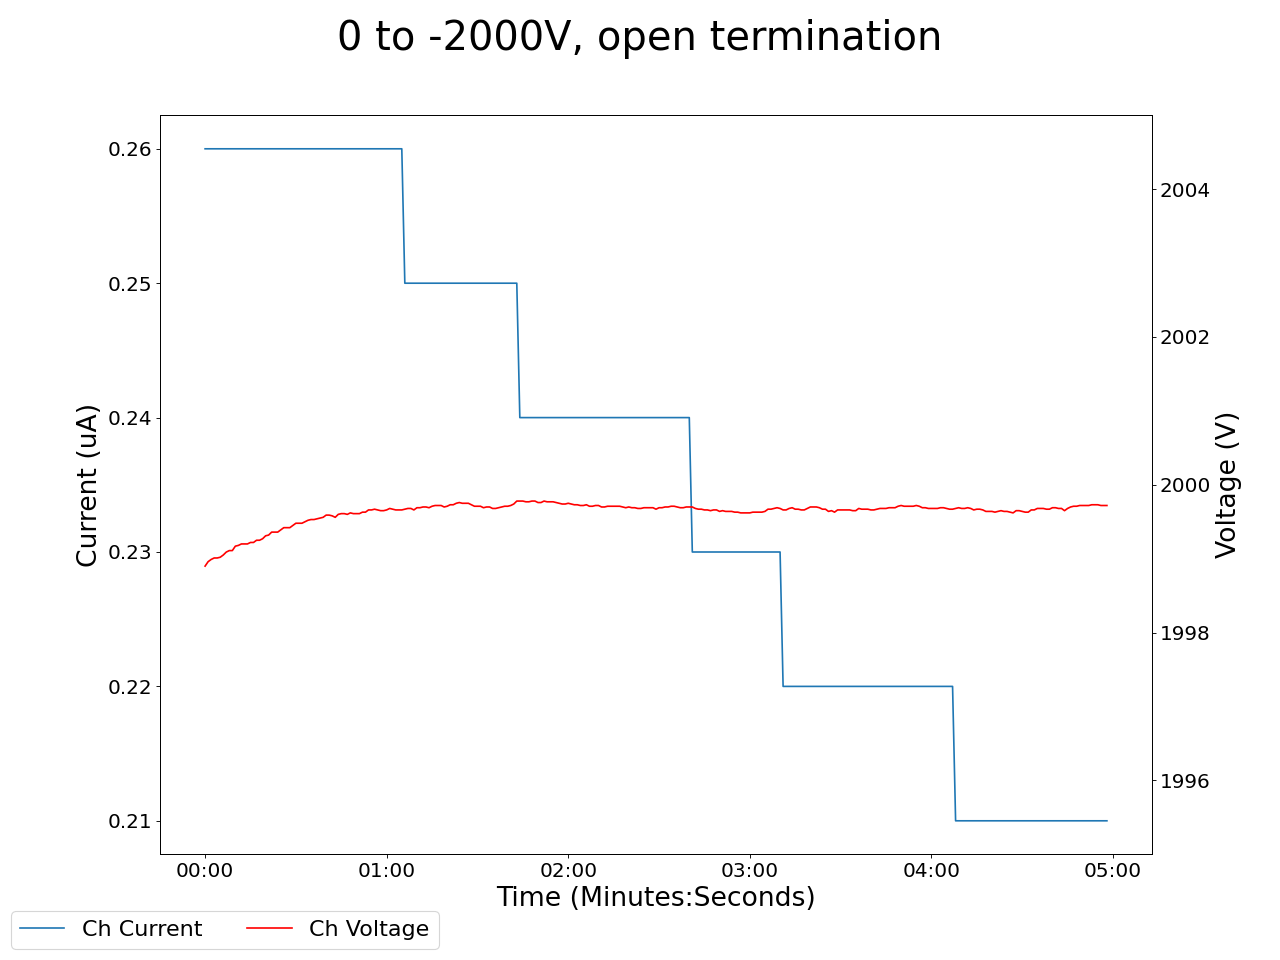

The file beside this chart, header and first rows:
2025-01-27 14:25:40.954519, 0.4300000071525574, 0.0, 0.05999999865889549, 0.0, 0.20999999344348907, 0.0, 0.14000000059604645, 0.0, 0.05999999865889549, 0.0, 0.0, 0.0, 0.11999999731779099, 0.0, 0.949999988079071, 0.0, 0.0, 0.0, 0.0, 0.0, 1998.9000244140625, 0.25999999046325684, 0.5299999713897705
2025-01-27 14:25:41.954409, 0.43, 0.0, 0.06, 0.0, 0.21, 0.0, 0.14, 0.0, 0.06, 0.0, 0.0, 0.0, 0.12, 0.0, 0.95, 0.0, 0.0, 0.0, 0.0, 0.0, 1999, 0.26, 0.53
2025-01-27 14:25:42.954409, 0.43, 0.0, 0.06, 0.0, 0.21, 0.0, 0.14, 0.0, 0.06, 0.0, 0.0, 0.0, 0.12, 0.0, 0.95, 0.0, 0.0, 0.0, 0.0, 0.0, 1999, 0.26, 0.53
2025-01-27 14:25:43.954409, 0.43, 0.0, 0.06, 0.0, 0.21, 0.0, 0.14, 0.0, 0.06, 0.0, 0.0, 0.0, 0.12, 0.0, 0.95, 0.0, 0.0, 0.0, 0.0, 0.0, 1999, 0.26, 0.53
2025-01-27 14:25:44.954410, 0.43, 0.0, 0.06, 0.0, 0.21, 0.0, 0.14, 0.0, 0.06, 0.0, 0.0, 0.0, 0.12, 0.0, 0.95, 0.0, 0.0, 0.0, 0.0, 0.0, 1999, 0.26, 0.53
2025-01-27 14:25:45.954409, 0.43, 0.0, 0.06, 0.0, 0.21, 0.0, 0.14, 0.0, 0.06, 0.0, 0.0, 0.0, 0.12, 0.0, 0.95, 0.0, 0.0, 0.0, 0.0, 0.0, 1999, 0.26, 0.53
2025-01-27 14:25:46.954410, 0.43, 0.0, 0.06, 0.0, 0.21, 0.0, 0.14, 0.0, 0.06, 0.0, 0.0, 0.0, 0.12, 0.0, 0.94, 0.0, 0.0, 0.0, 0.0, 0.0, 1999, 0.26, 0.53
2025-01-27 14:25:47.954409, 0.43, 0.0, 0.06, 0.0, 0.21, 0.0, 0.14, 0.0, 0.06, 0.0, 0.0, 0.0, 0.12, 0.0, 0.94, 0.0, 0.0, 0.0, 0.0, 0.0, 1999, 0.26, 0.53
2025-01-27 14:25:48.954409, 0.43, 0.0, 0.06, 0.0, 0.21, 0.0, 0.14, 0.0, 0.06, 0.0, 0.0, 0.0, 0.12, 0.0, 0.94, 0.0, 0.0, 0.0, 0.0, 0.0, 1999, 0.26, 0.53
2025-01-27 14:25:49.954409, 0.43, 0.0, 0.06, 0.0, 0.21, 0.0, 0.14, 0.0, 0.06, 0.0, 0.0, 0.0, 0.12, 0.0, 0.94, 0.0, 0.0, 0.0, 0.0, 0.0, 1999, 0.26, 0.53
2025-01-27 14:25:50.954409, 0.43, 0.0, 0.06, 0.0, 0.21, 0.0, 0.14, 0.0, 0.06, 0.0, 0.0, 0.0, 0.12, 0.0, 0.94, 0.0, 0.0, 0.0, 0.0, 0.0, 1999, 0.26, 0.53
2025-01-27 14:25:51.954409, 0.43, 0.0, 0.06, 0.0, 0.21, 0.0, 0.14, 0.0, 0.06, 0.0, 0.0, 0.0, 0.12, 0.0, 0.94, 0.0, 0.0, 0.0, 0.0, 0.0, 1999, 0.26, 0.53
2025-01-27 14:25:52.954409, 0.43, 0.0, 0.06, 0.0, 0.21, 0.0, 0.14, 0.0, 0.06, 0.0, 0.0, 0.0, 0.12, 0.0, 0.94, 0.0, 0.0, 0.0, 0.0, 0.0, 1999, 0.26, 0.53
2025-01-27 14:25:53.954410, 0.43, 0.0, 0.06, 0.0, 0.21, 0.0, 0.14, 0.0, 0.06, 0.0, 0.0, 0.0, 0.12, 0.0, 0.94, 0.0, 0.0, 0.0, 0.0, 0.0, 1999, 0.26, 0.53
2025-01-27 14:25:54.954409, 0.43, 0.0, 0.06, 0.0, 0.21, 0.0, 0.14, 0.0, 0.06, 0.0, 0.0, 0.0, 0.12, 0.0, 0.94, 0.0, 0.0, 0.0, 0.0, 0.0, 1999, 0.26, 0.53
2025-01-27 14:25:55.954409, 0.43, 0.0, 0.06, 0.0, 0.21, 0.0, 0.14, 0.0, 0.06, 0.0, 0.0, 0.0, 0.12, 0.0, 0.94, 0.0, 0.0, 0.0, 0.0, 0.0, 1999, 0.26, 0.52
2025-01-27 14:25:56.954409, 0.43, 0.0, 0.06, 0.0, 0.21, 0.0, 0.14, 0.0, 0.06, 0.0, 0.0, 0.0, 0.12, 0.0, 0.94, 0.0, 0.0, 0.0, 0.0, 0.0, 1999, 0.26, 0.52
2025-01-27 14:25:57.954409, 0.43, 0.0, 0.06, 0.0, 0.21, 0.0, 0.14, 0.0, 0.06, 0.0, 0.0, 0.0, 0.12, 0.0, 0.94, 0.0, 0.0, 0.0, 0.0, 0.0, 1999, 0.26, 0.52
2025-01-27 14:25:58.954409, 0.43, 0.0, 0.06, 0.0, 0.21, 0.0, 0.14, 0.0, 0.06, 0.0, 0.0, 0.0, 0.12, 0.0, 0.94, 0.0, 0.0, 0.0, 0.0, 0.0, 1999, 0.26, 0.52
2025-01-27 14:25:59.954409, 0.43, 0.0, 0.06, 0.0, 0.21, 0.0, 0.14, 0.0, 0.06, 0.0, 0.0, 0.0, 0.12, 0.0, 0.94, 0.0, 0.0, 0.0, 0.0, 0.0, 1999, 0.26, 0.52
2025-01-27 14:26:00.954409, 0.43, 0.0, 0.06, 0.0, 0.21, 0.0, 0.14, 0.0, 0.06, 0.0, 0.0, 0.0, 0.12, 0.0, 0.94, 0.0, 0.0, 0.0, 0.0, 0.0, 1999, 0.26, 0.52
2025-01-27 14:26:01.954409, 0.43, 0.0, 0.06, 0.0, 0.21, 0.0, 0.14, 0.0, 0.06, 0.0, 0.0, 0.0, 0.12, 0.0, 0.94, 0.0, 0.0, 0.0, 0.0, 0.0, 1999, 0.26, 0.52
2025-01-27 14:26:02.954409, 0.43, 0.0, 0.06, 0.0, 0.21, 0.0, 0.14, 0.0, 0.06, 0.0, 0.0, 0.0, 0.12, 0.0, 0.94, 0.0, 0.0, 0.0, 0.0, 0.0, 1999, 0.26, 0.52
2025-01-27 14:26:03.954409, 0.43, 0.0, 0.06, 0.0, 0.21, 0.0, 0.14, 0.0, 0.06, 0.0, 0.0, 0.0, 0.12, 0.0, 0.94, 0.0, 0.0, 0.0, 0.0, 0.0, 1999, 0.26, 0.52
2025-01-27 14:26:04.954409, 0.43, 0.0, 0.06, 0.0, 0.21, 0.0, 0.14, 0.0, 0.06, 0.0, 0.0, 0.0, 0.12, 0.0, 0.94, 0.0, 0.0, 0.0, 0.0, 0.0, 1999, 0.26, 0.52
2025-01-27 14:26:05.954409, 0.43, 0.0, 0.06, 0.0, 0.21, 0.0, 0.14, 0.0, 0.06, 0.0, 0.0, 0.0, 0.12, 0.0, 0.94, 0.0, 0.0, 0.0, 0.0, 0.0, 1999, 0.26, 0.52
2025-01-27 14:26:06.954409, 0.43, 0.0, 0.06, 0.0, 0.21, 0.0, 0.14, 0.0, 0.06, 0.0, 0.0, 0.0, 0.12, 0.0, 0.94, 0.0, 0.0, 0.0, 0.0, 0.0, 1999, 0.26, 0.52
2025-01-27 14:26:07.954409, 0.43, 0.0, 0.06, 0.0, 0.21, 0.0, 0.14, 0.0, 0.06, 0.0, 0.0, 0.0, 0.12, 0.0, 0.94, 0.0, 0.0, 0.0, 0.0, 0.0, 1999, 0.26, 0.52
2025-01-27 14:26:08.954409, 0.43, 0.0, 0.06, 0.0, 0.21, 0.0, 0.14, 0.0, 0.06, 0.0, 0.0, 0.0, 0.12, 0.0, 0.94, 0.0, 0.0, 0.0, 0.0, 0.0, 1999, 0.26, 0.52
2025-01-27 14:26:09.954409, 0.43, 0.0, 0.06, 0.0, 0.21, 0.0, 0.14, 0.0, 0.06, 0.0, 0.0, 0.0, 0.12, 0.0, 0.94, 0.0, 0.0, 0.0, 0.0, 0.0, 1999, 0.26, 0.52
2025-01-27 14:26:10.954409, 0.43, 0.0, 0.06, 0.0, 0.2, 0.0, 0.14, 0.0, 0.06, 0.0, 0.0, 0.0, 0.12, 0.0, 0.94, 0.0, 0.0, 0.0, 0.0, 0.0, 1999, 0.26, 0.52
2025-01-27 14:26:11.954409, 0.43, 0.0, 0.06, 0.0, 0.2, 0.0, 0.14, 0.0, 0.06, 0.0, 0.0, 0.0, 0.12, 0.0, 0.94, 0.0, 0.0, 0.0, 0.0, 0.0, 1999, 0.26, 0.52
2025-01-27 14:26:12.954409, 0.43, 0.0, 0.06, 0.0, 0.2, 0.0, 0.14, 0.0, 0.06, 0.0, 0.0, 0.0, 0.12, 0.0, 0.94, 0.0, 0.0, 0.0, 0.0, 0.0, 1999, 0.26, 0.52
2025-01-27 14:26:13.954409, 0.43, 0.0, 0.06, 0.0, 0.2, 0.0, 0.14, 0.0, 0.06, 0.0, 0.0, 0.0, 0.12, 0.0, 0.94, 0.0, 0.0, 0.0, 0.0, 0.0, 1999, 0.26, 0.52
2025-01-27 14:26:14.954409, 0.43, 0.0, 0.06, 0.0, 0.2, 0.0, 0.14, 0.0, 0.06, 0.0, 0.0, 0.0, 0.12, 0.0, 0.94, 0.0, 0.0, 0.0, 0.0, 0.0, 2000, 0.26, 0.52
2025-01-27 14:26:15.954409, 0.43, 0.0, 0.06, 0.0, 0.2, 0.0, 0.14, 0.0, 0.06, 0.0, 0.0, 0.0, 0.12, 0.0, 0.94, 0.0, 0.0, 0.0, 0.0, 0.0, 2000, 0.26, 0.52
2025-01-27 14:26:16.954409, 0.43, 0.0, 0.06, 0.0, 0.2, 0.0, 0.14, 0.0, 0.06, 0.0, 0.0, 0.0, 0.12, 0.0, 0.94, 0.0, 0.0, 0.0, 0.0, 0.0, 2000, 0.26, 0.52
2025-01-27 14:26:17.954409, 0.43, 0.0, 0.06, 0.0, 0.2, 0.0, 0.14, 0.0, 0.06, 0.0, 0.0, 0.0, 0.12, 0.0, 0.94, 0.0, 0.0, 0.0, 0.0, 0.0, 2000, 0.26, 0.52
2025-01-27 14:26:18.954409, 0.43, 0.0, 0.06, 0.0, 0.2, 0.0, 0.14, 0.0, 0.06, 0.0, 0.0, 0.0, 0.12, 0.0, 0.94, 0.0, 0.0, 0.0, 0.0, 0.0, 2000, 0.26, 0.52
2025-01-27 14:26:19.954409, 0.42, 0.0, 0.06, 0.0, 0.2, 0.0, 0.14, 0.0, 0.06, 0.0, 0.0, 0.0, 0.12, 0.0, 0.94, 0.0, 0.0, 0.0, 0.0, 0.0, 2000, 0.26, 0.52
2025-01-27 14:26:20.954409, 0.42, 0.0, 0.06, 0.0, 0.2, 0.0, 0.14, 0.0, 0.06, 0.0, 0.0, 0.0, 0.12, 0.0, 0.94, 0.0, 0.0, 0.0, 0.0, 0.0, 2000, 0.26, 0.52
2025-01-27 14:26:21.954409, 0.42, 0.0, 0.06, 0.0, 0.2, 0.0, 0.14, 0.0, 0.06, 0.0, 0.0, 0.0, 0.12, 0.0, 0.94, 0.0, 0.0, 0.0, 0.0, 0.0, 2000, 0.26, 0.52
2025-01-27 14:26:22.954409, 0.42, 0.0, 0.06, 0.0, 0.2, 0.0, 0.14, 0.0, 0.06, 0.0, 0.0, 0.0, 0.12, 0.0, 0.94, 0.0, 0.0, 0.0, 0.0, 0.0, 2000, 0.26, 0.52
2025-01-27 14:26:23.954409, 0.42, 0.0, 0.06, 0.0, 0.2, 0.0, 0.14, 0.0, 0.06, 0.0, 0.0, 0.0, 0.12, 0.0, 0.94, 0.0, 0.0, 0.0, 0.0, 0.0, 2000, 0.26, 0.52
2025-01-27 14:26:24.954409, 0.42, 0.0, 0.06, 0.0, 0.2, 0.0, 0.14, 0.0, 0.06, 0.0, 0.0, 0.0, 0.12, 0.0, 0.94, 0.0, 0.0, 0.0, 0.0, 0.0, 2000, 0.26, 0.52
2025-01-27 14:26:25.954409, 0.42, 0.0, 0.06, 0.0, 0.2, 0.0, 0.14, 0.0, 0.06, 0.0, 0.0, 0.0, 0.12, 0.0, 0.94, 0.0, 0.0, 0.0, 0.0, 0.0, 2000, 0.26, 0.52
2025-01-27 14:26:26.954409, 0.42, 0.0, 0.06, 0.0, 0.2, 0.0, 0.14, 0.0, 0.06, 0.0, 0.0, 0.0, 0.12, 0.0, 0.94, 0.0, 0.0, 0.0, 0.0, 0.0, 2000, 0.26, 0.52
2025-01-27 14:26:27.954409, 0.42, 0.0, 0.06, 0.0, 0.2, 0.0, 0.14, 0.0, 0.06, 0.0, 0.0, 0.0, 0.12, 0.0, 0.94, 0.0, 0.0, 0.0, 0.0, 0.0, 2000, 0.26, 0.52
2025-01-27 14:26:28.954409, 0.42, 0.0, 0.06, 0.0, 0.2, 0.0, 0.14, 0.0, 0.06, 0.0, 0.0, 0.0, 0.12, 0.0, 0.94, 0.0, 0.0, 0.0, 0.0, 0.0, 2000, 0.26, 0.52
2025-01-27 14:26:29.954409, 0.42, 0.0, 0.06, 0.0, 0.2, 0.0, 0.14, 0.0, 0.06, 0.0, 0.0, 0.0, 0.12, 0.0, 0.94, 0.0, 0.0, 0.0, 0.0, 0.0, 2000, 0.26, 0.52
2025-01-27 14:26:30.954409, 0.42, 0.0, 0.06, 0.0, 0.2, 0.0, 0.14, 0.0, 0.06, 0.0, 0.0, 0.0, 0.12, 0.0, 0.94, 0.0, 0.0, 0.0, 0.0, 0.0, 2000, 0.26, 0.52
2025-01-27 14:26:31.954409, 0.42, 0.0, 0.06, 0.0, 0.2, 0.0, 0.14, 0.0, 0.06, 0.0, 0.0, 0.0, 0.12, 0.0, 0.94, 0.0, 0.0, 0.0, 0.0, 0.0, 2000, 0.26, 0.52
2025-01-27 14:26:32.954409, 0.42, 0.0, 0.06, 0.0, 0.2, 0.0, 0.14, 0.0, 0.06, 0.0, 0.0, 0.0, 0.12, 0.0, 0.94, 0.0, 0.0, 0.0, 0.0, 0.0, 2000, 0.26, 0.52
2025-01-27 14:26:33.954409, 0.42, 0.0, 0.06, 0.0, 0.2, 0.0, 0.15, 0.0, 0.06, 0.0, 0.0, 0.0, 0.12, 0.0, 0.94, 0.0, 0.0, 0.0, 0.0, 0.0, 2000, 0.26, 0.52
2025-01-27 14:26:34.954409, 0.42, 0.0, 0.06, 0.0, 0.2, 0.0, 0.15, 0.0, 0.06, 0.0, 0.0, 0.0, 0.12, 0.0, 0.94, 0.0, 0.0, 0.0, 0.0, 0.0, 2000, 0.26, 0.52
2025-01-27 14:26:35.954409, 0.42, 0.0, 0.06, 0.0, 0.2, 0.0, 0.15, 0.0, 0.06, 0.0, 0.0, 0.0, 0.12, 0.0, 0.94, 0.0, 0.0, 0.0, 0.0, 0.0, 2000, 0.26, 0.52
2025-01-27 14:26:36.954409, 0.42, 0.0, 0.06, 0.0, 0.2, 0.0, 0.15, 0.0, 0.06, 0.0, 0.0, 0.0, 0.12, 0.0, 0.94, 0.0, 0.0, 0.0, 0.0, 0.0, 2000, 0.26, 0.52
2025-01-27 14:26:37.954409, 0.42, 0.0, 0.06, 0.0, 0.2, 0.0, 0.15, 0.0, 0.06, 0.0, 0.0, 0.0, 0.12, 0.0, 0.94, 0.0, 0.0, 0.0, 0.0, 0.0, 2000, 0.26, 0.52
2025-01-27 14:26:38.954409, 0.42, 0.0, 0.06, 0.0, 0.2, 0.0, 0.15, 0.0, 0.06, 0.0, 0.0, 0.0, 0.12, 0.0, 0.94, 0.0, 0.0, 0.0, 0.0, 0.0, 2000, 0.26, 0.52
2025-01-27 14:26:39.954409, 0.42, 0.0, 0.06, 0.0, 0.2, 0.0, 0.15, 0.0, 0.06, 0.0, 0.0, 0.0, 0.12, 0.0, 0.94, 0.0, 0.0, 0.0, 0.0, 0.0, 2000, 0.26, 0.52
2025-01-27 14:26:40.954409, 0.42, 0.0, 0.06, 0.0, 0.2, 0.0, 0.15, 0.0, 0.06, 0.0, 0.0, 0.0, 0.12, 0.0, 0.94, 0.0, 0.0, 0.0, 0.0, 0.0, 2000, 0.26, 0.52
... 239 more rows
